Run: headless pygame with SDL's dummy video driver; simulated clock (each Clock.tick advances the game by its frame time, no real sleeping); random seed 0; keys injected as events and as key.get_pressed() state; no mouse input; restart key SPACE tapped at the start of phases 3 and 4.
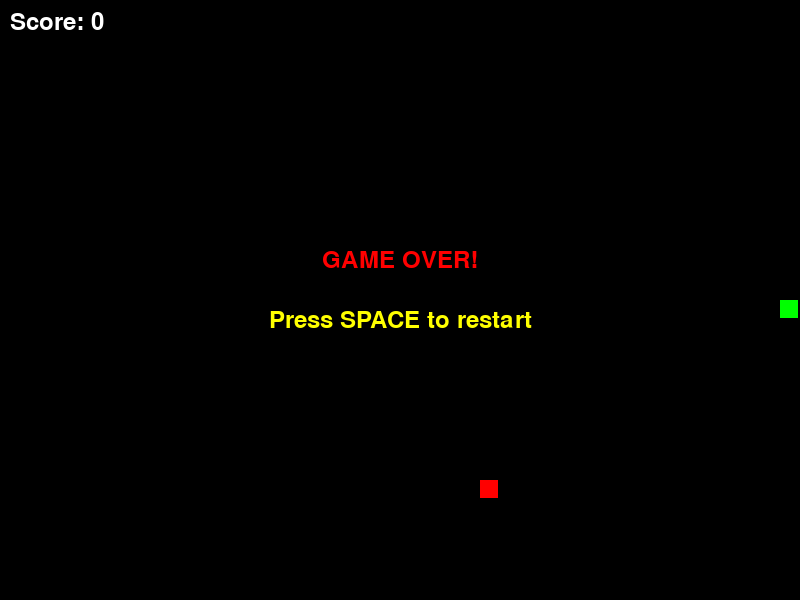
Frame 1 of 4 · flips 1–60 · no input
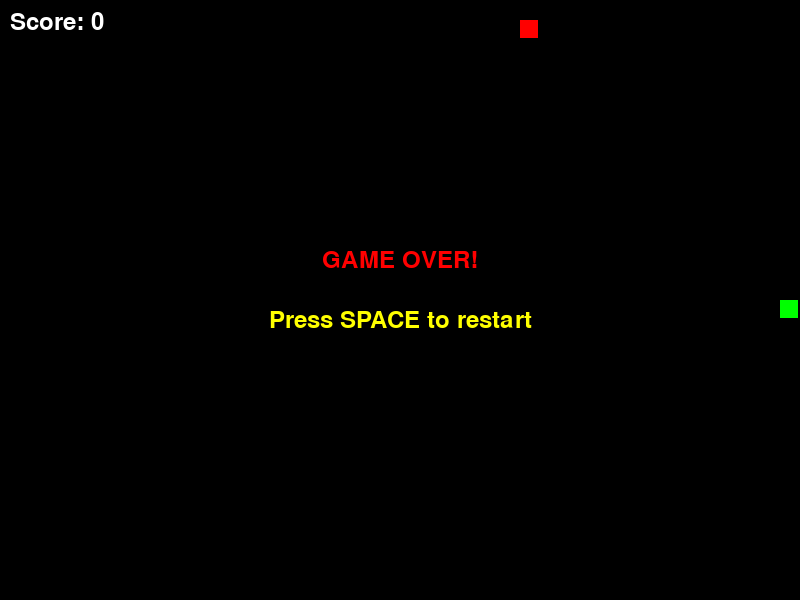
Frame 2 of 4 · flips 61–180 · tapped SPACE, RETURN · held RIGHT (→), D
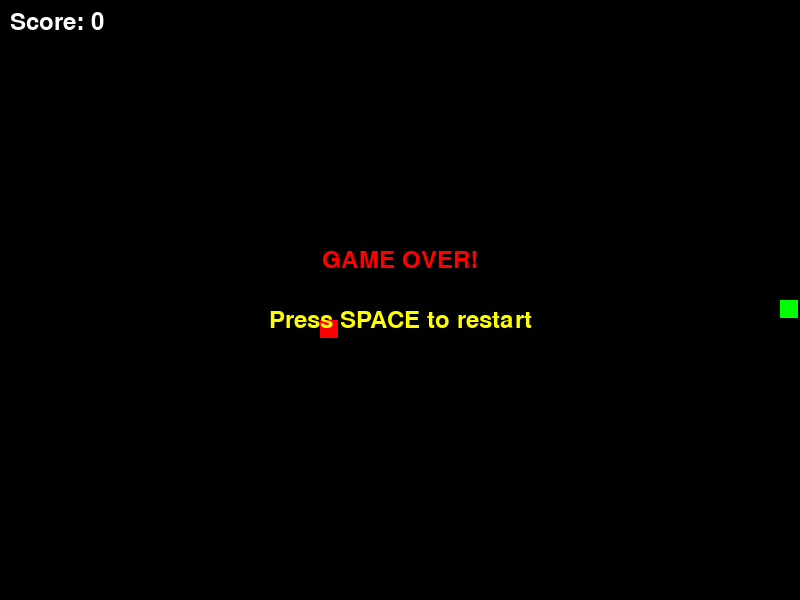
Frame 3 of 4 · flips 181–300 · tapped SPACE · held DOWN (↓), S
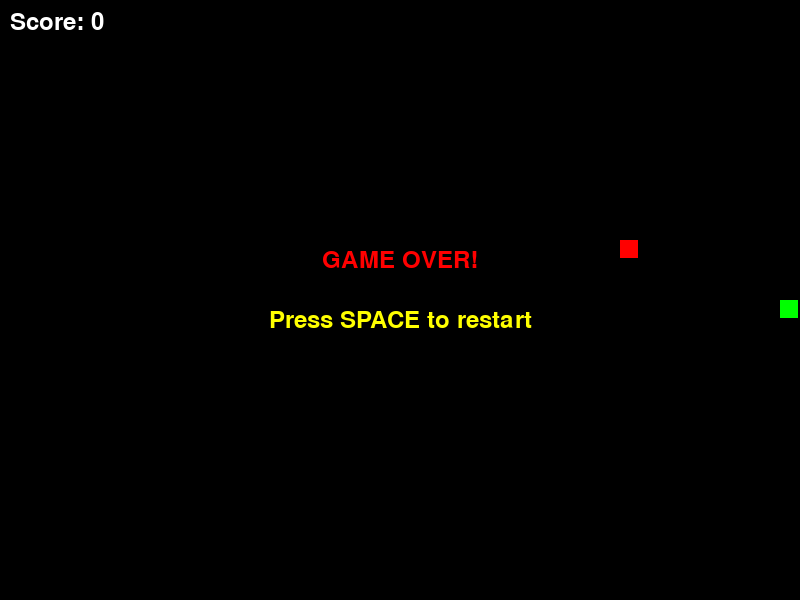
Frame 4 of 4 · flips 301–420 · tapped SPACE · held LEFT (←), A, UP (↑), W

The pygame program that drew these frames:

import pygame
import random
from enum import Enum

# 게임 상수
WINDOW_WIDTH = 800
WINDOW_HEIGHT = 600
GRID_SIZE = 20
GRID_WIDTH = WINDOW_WIDTH // GRID_SIZE
GRID_HEIGHT = WINDOW_HEIGHT // GRID_SIZE

# 색상
BLACK = (0, 0, 0)
WHITE = (255, 255, 255)
RED = (255, 0, 0)
GREEN = (0, 255, 0)
YELLOW = (255, 255, 0)

class Direction(Enum):
    UP = (0, -1)
    DOWN = (0, 1)
    LEFT = (-1, 0)
    RIGHT = (1, 0)

class SnakeGame:
    def __init__(self):
        pygame.init()
        self.screen = pygame.display.set_mode((WINDOW_WIDTH, WINDOW_HEIGHT))
        pygame.display.set_caption("Snake Game")
        self.clock = pygame.time.Clock()
        self.font = pygame.font.Font(None, 36)
        
        self.reset_game()
    
    def reset_game(self):
        # 뱀 초기 위치 (머리)
        self.snake = [(GRID_WIDTH // 2, GRID_HEIGHT // 2)]
        self.direction = Direction.RIGHT
        self.next_direction = Direction.RIGHT
        self.food = self.spawn_food()
        self.score = 0
        self.game_over = False
    
    def spawn_food(self):
        """음식을 랜덤하게 배치"""
        while True:
            food = (random.randint(0, GRID_WIDTH - 1), random.randint(0, GRID_HEIGHT - 1))
            if food not in self.snake:
                return food
    
    def handle_input(self):
        """입력 처리"""
        for event in pygame.event.get():
            if event.type == pygame.QUIT:
                return False
            
            if event.type == pygame.KEYDOWN:
                if event.key == pygame.K_UP and self.direction != Direction.DOWN:
                    self.next_direction = Direction.UP
                elif event.key == pygame.K_DOWN and self.direction != Direction.UP:
                    self.next_direction = Direction.DOWN
                elif event.key == pygame.K_LEFT and self.direction != Direction.RIGHT:
                    self.next_direction = Direction.LEFT
                elif event.key == pygame.K_RIGHT and self.direction != Direction.LEFT:
                    self.next_direction = Direction.RIGHT
                elif event.key == pygame.K_SPACE and self.game_over:
                    self.reset_game()
        
        return True
    
    def update(self):
        """게임 상태 업데이트"""
        if self.game_over:
            return
        
        self.direction = self.next_direction
        
        # 새로운 머리 위치 계산
        head_x, head_y = self.snake[0]
        dx, dy = self.direction.value
        new_head = (head_x + dx, head_y + dy)
        
        # 벽 충돌 체크
        if (new_head[0] < 0 or new_head[0] >= GRID_WIDTH or
            new_head[1] < 0 or new_head[1] >= GRID_HEIGHT):
            self.game_over = True
            return
        
        # 자기 몸 충돌 체크
        if new_head in self.snake:
            self.game_over = True
            return
        
        # 뱀 이동
        self.snake.insert(0, new_head)
        
        # 음식 먹었는지 체크
        if new_head == self.food:
            self.score += 10
            self.food = self.spawn_food()
        else:
            # 음식을 못 먹었으면 꼬리 제거
            self.snake.pop()
    
    def draw(self):
        """화면 그리기"""
        self.screen.fill(BLACK)
        
        # 뱀 그리기
        for i, (x, y) in enumerate(self.snake):
            rect = pygame.Rect(x * GRID_SIZE, y * GRID_SIZE, GRID_SIZE - 2, GRID_SIZE - 2)
            if i == 0:
                # 머리는 밝은 초록색
                pygame.draw.rect(self.screen, GREEN, rect)
            else:
                # 몸은 어두운 초록색
                pygame.draw.rect(self.screen, (0, 180, 0), rect)
        
        # 음식 그리기
        food_rect = pygame.Rect(self.food[0] * GRID_SIZE, self.food[1] * GRID_SIZE, GRID_SIZE - 2, GRID_SIZE - 2)
        pygame.draw.rect(self.screen, RED, food_rect)
        
        # 점수 표시
        score_text = self.font.render(f"Score: {self.score}", True, WHITE)
        self.screen.blit(score_text, (10, 10))
        
        # 게임 오버 메시지
        if self.game_over:
            game_over_text = self.font.render("GAME OVER!", True, RED)
            restart_text = self.font.render("Press SPACE to restart", True, YELLOW)
            
            text_rect1 = game_over_text.get_rect(center=(WINDOW_WIDTH // 2, WINDOW_HEIGHT // 2 - 40))
            text_rect2 = restart_text.get_rect(center=(WINDOW_WIDTH // 2, WINDOW_HEIGHT // 2 + 20))
            
            self.screen.blit(game_over_text, text_rect1)
            self.screen.blit(restart_text, text_rect2)
        
        pygame.display.flip()
    
    def run(self):
        """게임 메인 루프"""
        running = True
        
        while running:
            running = self.handle_input()
            self.update()
            self.draw()
            self.clock.tick(10)  # FPS 설정
        
        pygame.quit()

if __name__ == "__main__":
    game = SnakeGame()
    game.run()
